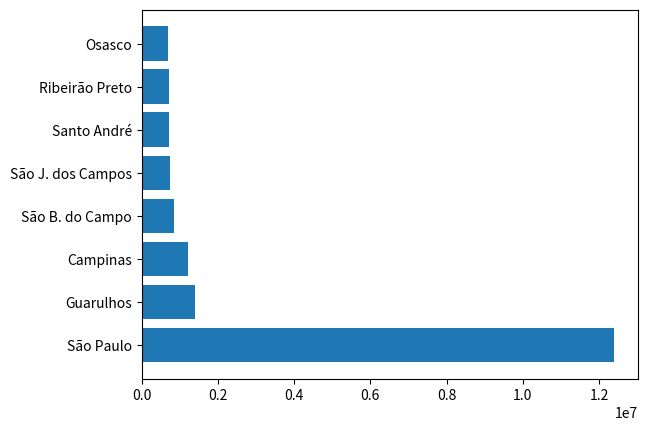

Recreate this plot in Python. (Note: this script raises an exception after producing the figure.)
import matplotlib.pyplot as plt


cidades = ["São Paulo","Guarulhos","Campinas","São B. do Campo","São J. dos Campos","Santo André","Ribeirão Preto","Osasco"]
habitantes = [12396372,1404694,1223237,849974,737310,723889,720116,701428]

plt.barh(cidades, habitantes)
plt.savefig("/usr/share/nginx/html/grafico.png")
plt.show()

html = """
<html>
<body>
    <img src=grafico.png>
</body>
</html>
"""

f = open('/usr/share/nginx/html/grafico.html','w')
f.write(html)
f.close()
